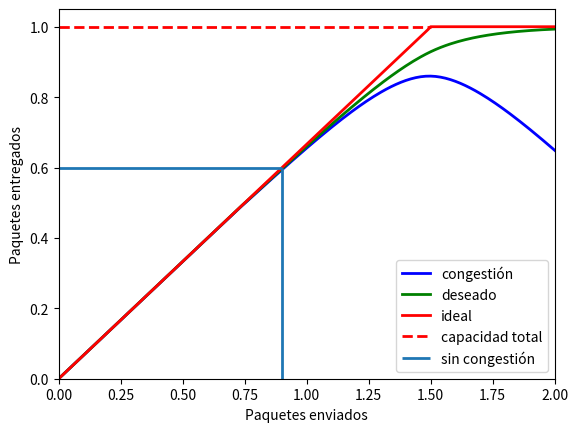

The script that saved this image:
import numpy as np 
import matplotlib.pyplot as plt 
from scipy import signal

x = np.arange(0,3,0.01)
y1 = 0.666 * x
y1[int(len(y1)/2)::] = 1

b, a = signal.butter(1, 0.015)
y2 = signal.filtfilt(b, a, y1)
y2[:int(len(y1)/4):] = 1 * y1[:int(len(y1)/4):]

y3 = y2[::-1] * y2

n = 2

plt.plot(x,y3, 'b', linewidth = n, label = 'congestión')
plt.plot(x,y2, 'g', linewidth = n, label = 'deseado')
plt.plot(x,y1, 'r', linewidth = n, label = 'ideal')

plt.hlines(1, 0, 1.5, linewidth = n, colors = 'red', linestyles = 'dashed', label = 'capacidad total')
plt.hlines(0.6, 0, 0.9, linewidth = n, label = 'sin congestión')
plt.vlines(0.9, 0, 0.6, linewidth = n)

plt.xlabel('Paquetes enviados')
plt.ylabel('Paquetes entregados')
plt.xlim(left = 0, right = 2)
plt.ylim(bottom = 0)
plt.legend(loc = 'lower right')
plt.show()